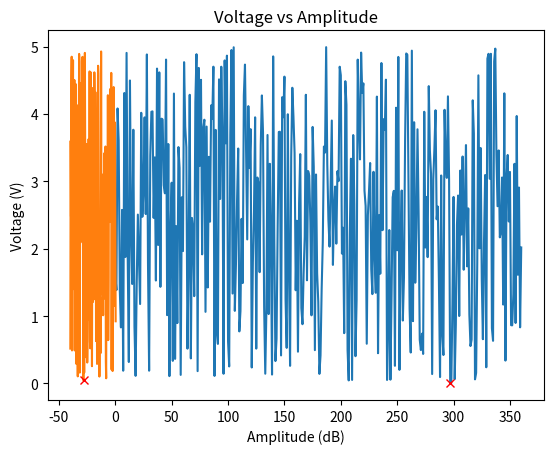

Python code for this plot:
import time
import numpy as np
import matplotlib.pyplot as plt

def convertValtoVolt(x):
	return int((x/3.3) * 4096.0)


if __name__ == "__main__":
	# [redacted]

	#adc = ADCThread(address=0x48).start()
	#dac1 = dacThreadVAL(0x63).start()
	#dac2 = dacThreadVAL(0x62).start()

	time.sleep(1)
	print('Press Ctrl-C to quit...')
	dut = True
	#gain = 0.316
	#dac1.updateVal(convertValtoVolt(2.5))
	#dac2.updateVal(convertValtoVolt(2.5))

	gain = 0.316


	keyvals= [10,10]

	xvals = []
	yvals = []

	time.sleep(1)

	for x in range(0, 361):
		a = gain/20
		b = 0.316/20

		G = 10**a
		Gmax = 10**b
		vi = 1.5 + 1.0 * (G/Gmax) * np.cos(x * np.pi/180)
		vq = 1.5 + 1.0 * (G/Gmax) * np.sin(x * np.pi/180)
		#print("At phase: " + str(x))
		#print("At amp; " + str(gain))

		#print("Voltage I " + str(round(vi,4)))
		#print("Voltage Q " + str(round(vq,4)))
		#dac1.updateVal(convertValtoVolt(vi))
		#dac2.updateVal(convertValtoVolt(vq))

		

		val = np.random.rand() * 5
		if(val  < keyvals[1]):
			keyvals[0] = x
			keyvals[1] = val
		print("at phase: %s"%(x))
		print('output: %s' % (val))

		xvals.append(x)
		yvals.append(val)


	print('Min Phase: %s' % (keyvals[0]))
	print('Min Voltage: %s' %(keyvals[1]))

	plt.plot(xvals,yvals)
	plt.plot(keyvals[0], keyvals[1], marker='x', color = 'r')
	plt.title('Voltage vs Phase')
	plt.xlabel('Phase (degrees)')
	plt.ylabel('Voltage (V)')

	plt.show()

	print('XXXXXXXXXXXXXXXXXXXXXXXXXXXXXXXX')
	MAX_GAIN = 0.316
	MIN_GAIN = -40
	gain = 0.316
	phase = keyvals[1]
	keygainvals = [10,10]

	xvals2 = []
	yvals2 = []

	while gain >= -40:
		a = gain/20
		b = MAX_GAIN/20

		G = 10**a
		Gmax = 10**b
		vi = 1.5 + 1.0 * (G/Gmax) * np.cos(phase * np.pi/180)
		vq = 1.5 + 1.0 * (G/Gmax) * np.sin(phase * np.pi/180)

		#print("At gain: %s" % (gain))

		#print("Voltage I " + str(round(vi,4)))
		#print("Voltage Q " + str(round(vq,4)))
		#dac1.updateVal(convertValtoVolt(vi))
		#dac2.updateVal(convertValtoVolt(vq))

		time.sleep(0.1)

		val = np.random.rand()*5

		if(val  < keygainvals[1]):
			keygainvals[0] = gain
			keygainvals[1] = val

		print('At amp: %s'%(gain))
		print('I Bit Equivalent: %s' %(int((vi/3.3) * 4096)))
		print('Q Bit Equivalent: %s'% (int((vq/3.3) * 4096)))
		print('XXXXXXXXXXXXXX')

		xvals2.append(gain)
		yvals2.append(val)

		gain -= 0.3


	print('Min GAIN: %s' % (keygainvals[0]))
	print('Min Voltage: %s' %(keygainvals[1]))

	plt.plot(xvals2,yvals2)
	plt.plot(keygainvals[0], keygainvals[1], marker='x', color = 'r')
	plt.title('Voltage vs Amplitude')
	plt.xlabel('Amplitude (dB)')
	plt.ylabel('Voltage (V)')

	plt.show()
